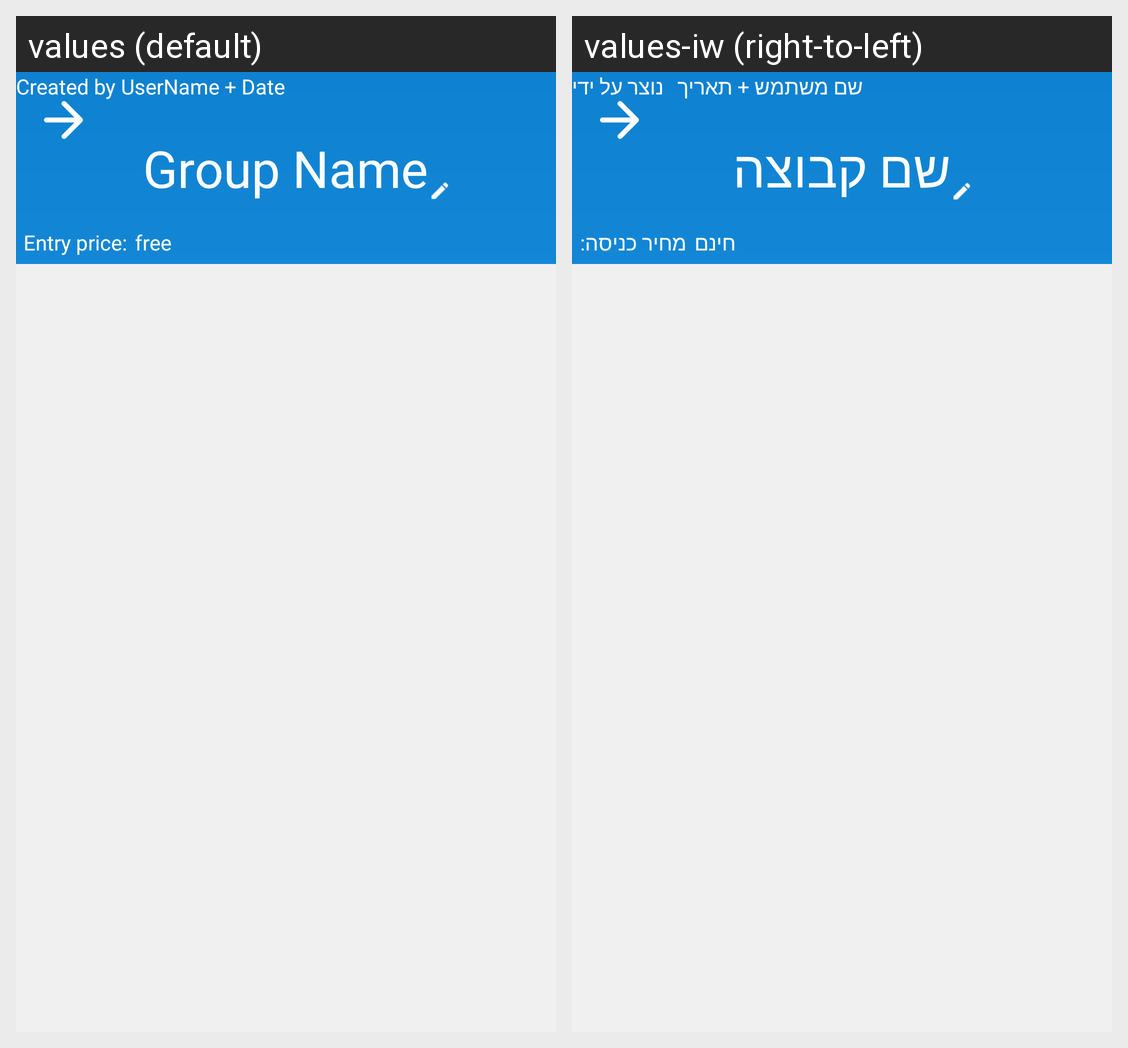

The same Android screen rendered under two of its app's locales, left to right. List the strings drawn on it with the default value and each locale's translation.
Android screen res/layout/activity_group_details.xml rendered under 2 locales, left to right: values (default), values-iw (right-to-left). Device: Nexus 5 (rendered at 1080×1920; each locale shown at half size, 540×960, under a caption strip naming it); theme Theme.PartyMaker.
Strings drawn on this screen, with the default value and each locale's value (text and hints the layout hard-codes, and strings that could not be matched under every locale, appear in the picture but are not listed):

group_name
  values: Group Name
  values-iw: שם קבוצה

created_by
  values: Created by
  values-iw: נוצר על ידי

username_date
  values: UserName + Date
  values-iw: שם משתמש + תאריך

entry_price
  values: Entry price:
  values-iw: מחיר כניסה:

free
  values: free
  values-iw: חינם
